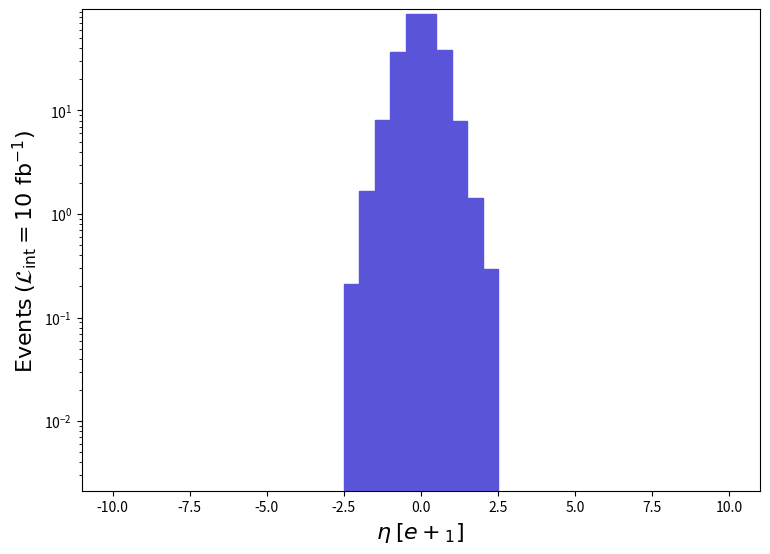

Here is the Python script that generated this plot: (Note: this script raises an exception after producing the figure.)
def selection_6():

    # Library import
    import numpy
    import matplotlib
    import matplotlib.pyplot   as plt
    import matplotlib.gridspec as gridspec

    # Library version
    matplotlib_version = matplotlib.__version__
    numpy_version      = numpy.__version__

    # Histo binning
    xBinning = numpy.linspace(-10.0,10.0,41,endpoint=True)

    # Creating data sequence: middle of each bin
    xData = numpy.array([-9.75,-9.25,-8.75,-8.25,-7.75,-7.25,-6.75,-6.25,-5.75,-5.25,-4.75,-4.25,-3.75,-3.25,-2.75,-2.25,-1.75,-1.25,-0.75,-0.25,0.25,0.75,1.25,1.75,2.25,2.75,3.25,3.75,4.25,4.75,5.25,5.75,6.25,6.75,7.25,7.75,8.25,8.75,9.25,9.75])

    # Creating weights for histo: y7_ETA_0
    y7_ETA_0_weights = numpy.array([0.0,0.0,0.0,0.0,0.0,0.0,0.0,0.0,0.0,0.0,0.0,0.0,0.0,0.0,0.0,0.21258047944000003,1.6740708380900426,8.10463121614996,36.40440647910006,85.93566168861973,85.64336171688991,38.18476630691023,7.838905241849995,1.4349178612200364,0.29229817172999883,0.0,0.0,0.0,0.0,0.0,0.0,0.0,0.0,0.0,0.0,0.0,0.0,0.0,0.0,0.0])

    # Creating a new Canvas
    fig   = plt.figure(figsize=(8.75,6.25),dpi=80)
    frame = gridspec.GridSpec(1,1)
    pad   = fig.add_subplot(frame[0])

    # Creating a new Stack
    pad.hist(x=xData, bins=xBinning, weights=y7_ETA_0_weights,\
             label="$run\_01$", histtype="stepfilled", rwidth=1.0,\
             color="#5954d8", edgecolor="#5954d8", linewidth=1, linestyle="solid",\
             bottom=None, cumulative=False, density=False, align="mid", orientation="vertical")


    # Axis
    plt.rc('text',usetex=False)
    plt.xlabel(r"$\eta$ $[ e+_{1} ]$ ",\
               fontsize=16,color="black")
    plt.ylabel(r"$\mathrm{Events}$ $(\mathcal{L}_{\mathrm{int}} = 10\ \mathrm{fb}^{-1})$ ",\
               fontsize=16,color="black")

    # Boundary of y-axis
    ymax=(y7_ETA_0_weights).max()*1.1
    #ymin=0 # linear scale
    ymin=min([x for x in (y7_ETA_0_weights) if x])/100. # log scale
    plt.gca().set_ylim(ymin,ymax)

    # Log/Linear scale for X-axis
    plt.gca().set_xscale("linear")
    #plt.gca().set_xscale("log",nonpositive="clip")

    # Log/Linear scale for Y-axis
    #plt.gca().set_yscale("linear")
    plt.gca().set_yscale("log",nonpositive="clip")

    # Saving the image
    plt.savefig('../../HTML/MadAnalysis5job_0/selection_6.png')

# Running!
if __name__ == '__main__':
    selection_6()
